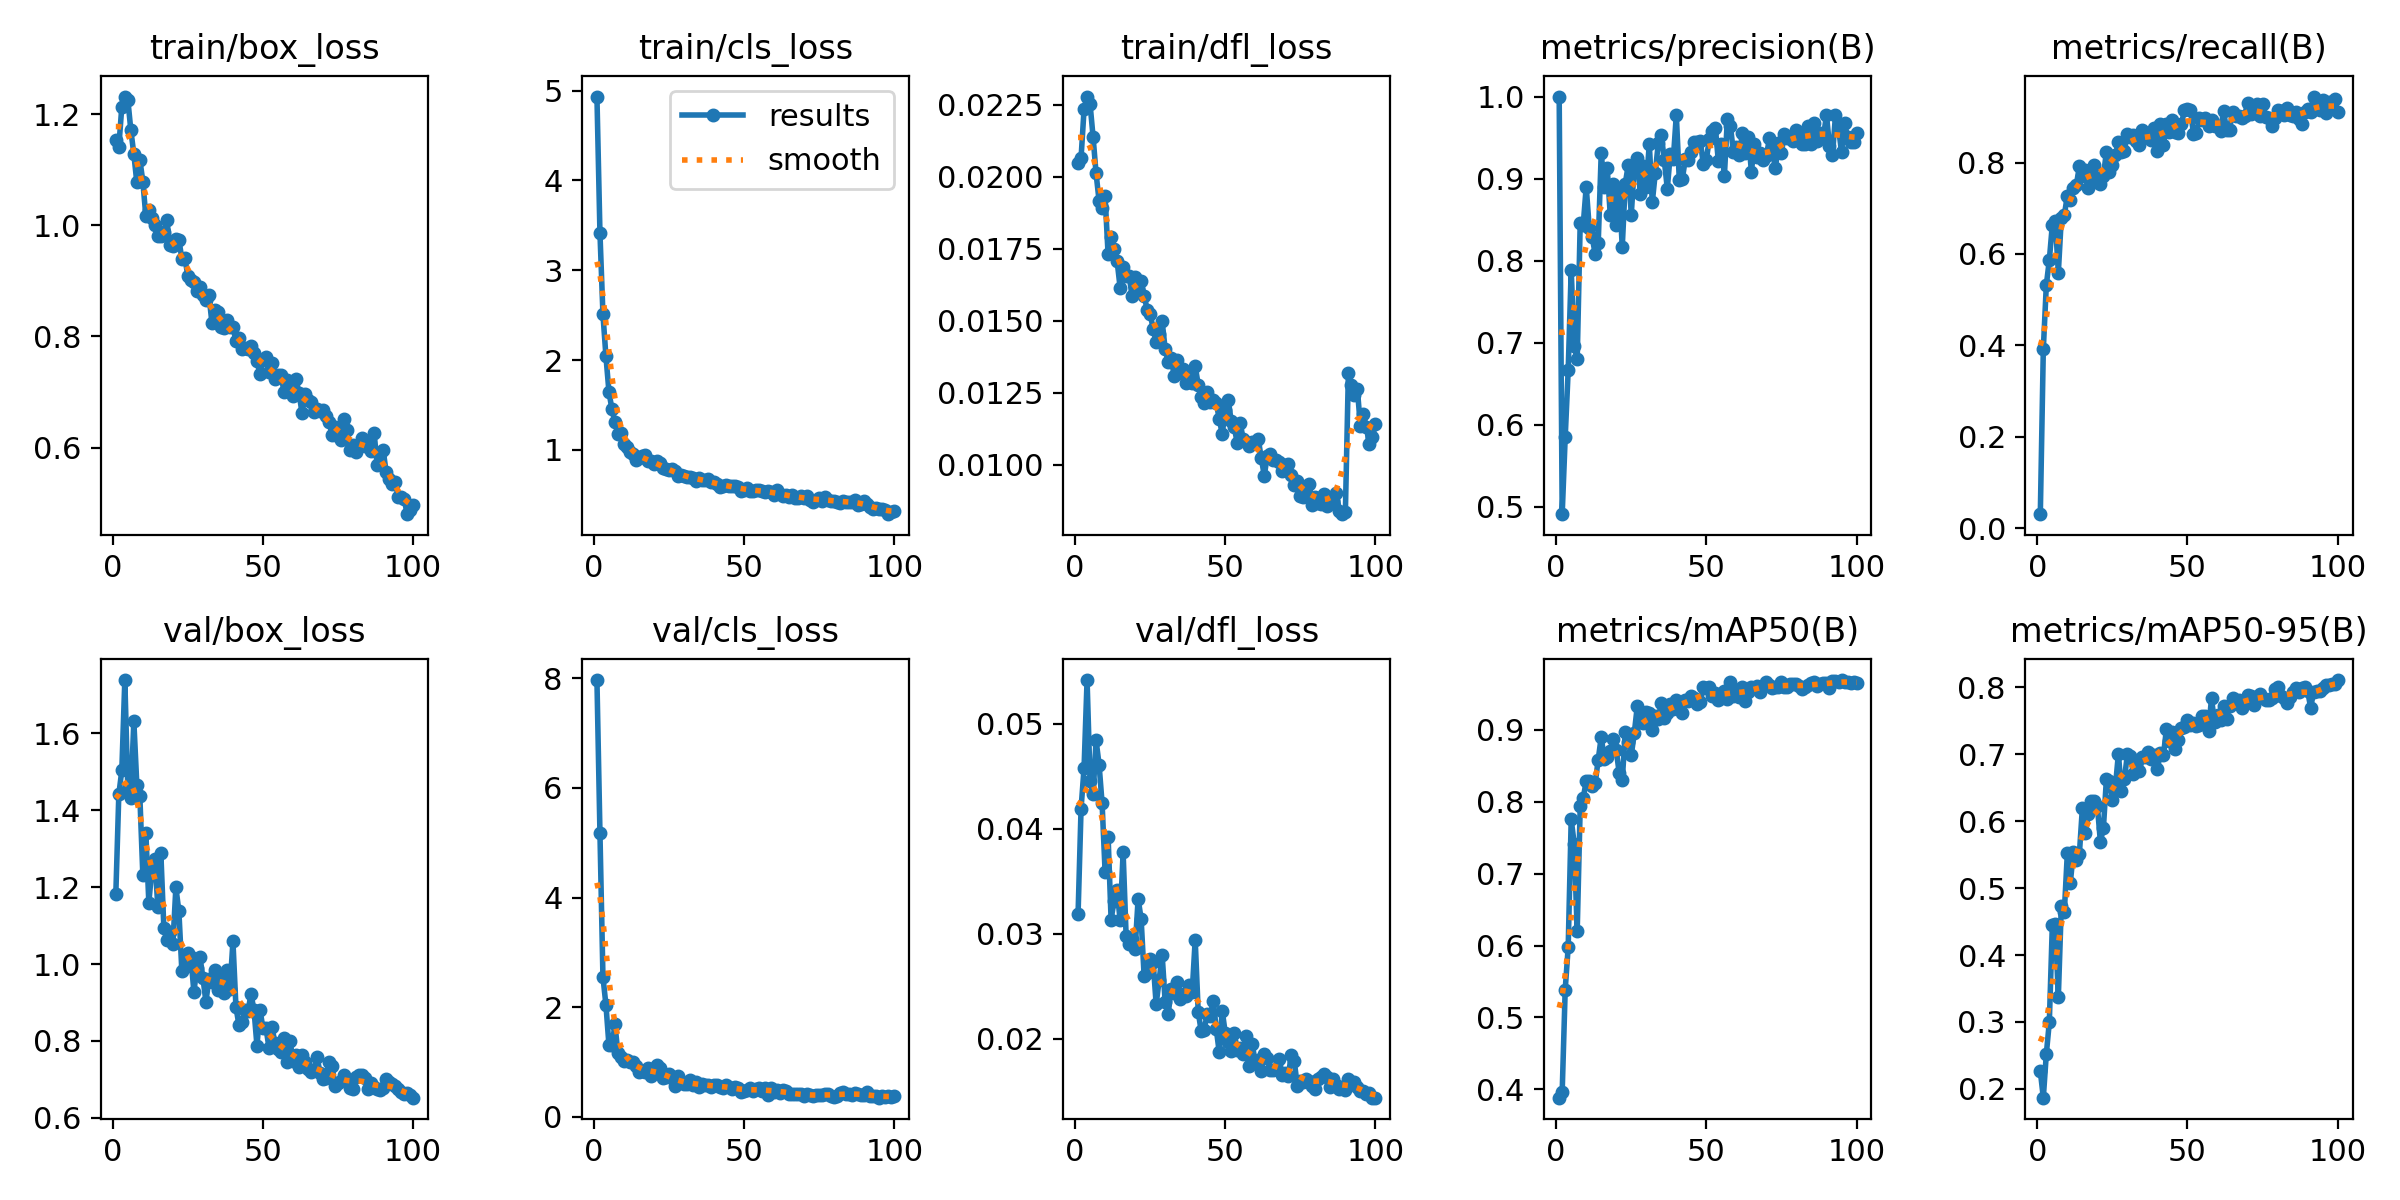

Source data for this figure (header and first rows):
epoch, time, train/box_loss, train/cls_loss, train/dfl_loss, metrics/precision(B), metrics/recall(B), metrics/mAP50(B), metrics/mAP50-95(B), val/box_loss, val/cls_loss, val/dfl_loss, lr/pg0, lr/pg1, lr/pg2
1, 15.71, 1.154, 4.934, 0.02046, 1, 0.03078, 0.3883, 0.2267, 1.181, 7.968, 0.03184, 0.0006556, 0.0006556, 0.0006556
2, 28.01, 1.141, 3.42, 0.02065, 0.4907, 0.3915, 0.3964, 0.187, 1.441, 5.186, 0.04191, 0.001309, 0.001309, 0.001309
3, 39.57, 1.213, 2.51, 0.02234, 0.5843, 0.5319, 0.5383, 0.2522, 1.504, 2.553, 0.04578, 0.00195, 0.00195, 0.00195
4, 51.13, 1.231, 2.041, 0.02278, 0.6664, 0.5867, 0.598, 0.2996, 1.739, 2.041, 0.05414, 0.001941, 0.001941, 0.001941
5, 62.54, 1.226, 1.648, 0.02252, 0.7884, 0.6638, 0.7755, 0.4443, 1.456, 1.309, 0.04456, 0.001921, 0.001921, 0.001921
6, 73.94, 1.171, 1.451, 0.02138, 0.6955, 0.6723, 0.7415, 0.4456, 1.433, 1.304, 0.04325, 0.001901, 0.001901, 0.001901
7, 85.58, 1.128, 1.31, 0.02011, 0.6794, 0.559, 0.6201, 0.3372, 1.632, 1.686, 0.0484, 0.001881, 0.001881, 0.001881
8, 97.15, 1.077, 1.174, 0.01916, 0.8463, 0.6795, 0.7939, 0.4739, 1.466, 1.158, 0.04609, 0.001861, 0.001861, 0.001861
9, 108.6, 1.118, 1.185, 0.01892, 0.8435, 0.6851, 0.8052, 0.4645, 1.437, 1.098, 0.04242, 0.001842, 0.001842, 0.001842
10, 120, 1.079, 1.071, 0.01931, 0.8899, 0.7277, 0.8287, 0.5522, 1.232, 1.022, 0.0359, 0.001822, 0.001822, 0.001822
11, 131.7, 1.016, 1.038, 0.0173, 0.8402, 0.7191, 0.8288, 0.5083, 1.341, 1.031, 0.03925, 0.001802, 0.001802, 0.001802
12, 143.1, 1.027, 0.9735, 0.0179, 0.8282, 0.7447, 0.8225, 0.5539, 1.159, 0.9986, 0.03133, 0.001782, 0.001782, 0.001782
13, 154.7, 1.013, 0.9549, 0.01747, 0.8077, 0.7508, 0.8259, 0.5415, 1.248, 1.003, 0.03316, 0.001762, 0.001762, 0.001762
14, 169, 1.001, 0.8833, 0.01707, 0.8216, 0.7915, 0.8588, 0.5505, 1.273, 0.9266, 0.03415, 0.001743, 0.001743, 0.001743
15, 182.1, 0.9806, 0.9137, 0.01615, 0.9313, 0.7702, 0.8902, 0.6192, 1.148, 0.8117, 0.03128, 0.001723, 0.001723, 0.001723
16, 195.4, 0.9811, 0.9315, 0.01685, 0.8898, 0.783, 0.8599, 0.5817, 1.288, 0.8458, 0.03774, 0.001703, 0.001703, 0.001703
17, 210.5, 0.9878, 0.939, 0.01656, 0.9123, 0.7447, 0.8629, 0.6104, 1.094, 0.8263, 0.02982, 0.001683, 0.001683, 0.001683
18, 222.2, 1.009, 0.8751, 0.01656, 0.8561, 0.7787, 0.8709, 0.6294, 1.062, 0.8859, 0.02904, 0.001663, 0.001663, 0.001663
19, 233.7, 0.9646, 0.8749, 0.01584, 0.8932, 0.7957, 0.8873, 0.6306, 1.083, 0.7477, 0.02948, 0.001644, 0.001644, 0.001644
20, 245.4, 0.962, 0.8418, 0.01653, 0.8431, 0.7574, 0.8715, 0.6224, 1.052, 0.7943, 0.02857, 0.001624, 0.001624, 0.001624
21, 257.1, 0.9762, 0.8714, 0.0161, 0.8854, 0.7532, 0.8394, 0.5695, 1.199, 0.952, 0.03333, 0.001604, 0.001604, 0.001604
22, 270, 0.9738, 0.851, 0.01637, 0.8167, 0.7702, 0.8296, 0.5892, 1.137, 0.8895, 0.0314, 0.001584, 0.001584, 0.001584
23, 281.4, 0.9397, 0.7934, 0.01587, 0.8938, 0.8234, 0.897, 0.6622, 0.9808, 0.7121, 0.02596, 0.001564, 0.001564, 0.001564
24, 292.8, 0.9407, 0.7841, 0.01538, 0.9166, 0.7787, 0.8835, 0.66, 0.9921, 0.7355, 0.0263, 0.001545, 0.001545, 0.001545
25, 304.3, 0.9086, 0.7729, 0.01524, 0.8558, 0.7957, 0.8648, 0.6313, 1.029, 0.7898, 0.02756, 0.001525, 0.001525, 0.001525
26, 319.2, 0.9009, 0.7831, 0.01472, 0.9142, 0.8161, 0.8954, 0.6512, 1.018, 0.7074, 0.02733, 0.001505, 0.001505, 0.001505
27, 333.4, 0.8986, 0.7628, 0.01426, 0.9254, 0.8446, 0.9328, 0.7004, 0.9277, 0.5597, 0.02329, 0.001485, 0.001485, 0.001485
28, 345.5, 0.8817, 0.7101, 0.01455, 0.8816, 0.8239, 0.911, 0.6454, 0.9902, 0.7379, 0.02558, 0.001465, 0.001465, 0.001465
29, 358.4, 0.8897, 0.7257, 0.01497, 0.9152, 0.8261, 0.9102, 0.6626, 1.018, 0.6462, 0.02799, 0.001446, 0.001446, 0.001446
30, 370.9, 0.875, 0.7114, 0.01402, 0.8902, 0.8628, 0.9254, 0.7, 0.9646, 0.5988, 0.02352, 0.001426, 0.001426, 0.001426
31, 382.6, 0.8662, 0.6957, 0.01358, 0.9424, 0.8553, 0.923, 0.6978, 0.9025, 0.6084, 0.02233, 0.001406, 0.001406, 0.001406
32, 394.5, 0.8746, 0.6971, 0.01369, 0.871, 0.8596, 0.8993, 0.671, 0.9605, 0.668, 0.02477, 0.001386, 0.001386, 0.001386
33, 406.3, 0.8247, 0.6926, 0.01309, 0.907, 0.8468, 0.92, 0.6868, 0.9541, 0.5791, 0.02439, 0.001366, 0.001366, 0.001366
34, 418.6, 0.8473, 0.649, 0.01365, 0.9437, 0.8383, 0.9158, 0.6742, 0.9837, 0.6282, 0.02539, 0.001347, 0.001347, 0.001347
35, 431.1, 0.8436, 0.6882, 0.01318, 0.9535, 0.8722, 0.9375, 0.6954, 0.9331, 0.5453, 0.02383, 0.001327, 0.001327, 0.001327
36, 443.7, 0.8172, 0.6614, 0.01331, 0.9222, 0.8573, 0.9169, 0.6958, 0.9614, 0.6057, 0.02431, 0.001307, 0.001307, 0.001307
37, 456.2, 0.8145, 0.6601, 0.01284, 0.8877, 0.8553, 0.9241, 0.703, 0.9259, 0.579, 0.02403, 0.001287, 0.001287, 0.001287
38, 468.8, 0.8294, 0.672, 0.01317, 0.9301, 0.8489, 0.9362, 0.6923, 0.9854, 0.5753, 0.02516, 0.001267, 0.001267, 0.001267
39, 480.3, 0.8163, 0.6405, 0.01283, 0.9237, 0.8762, 0.9288, 0.6981, 0.936, 0.5471, 0.02444, 0.001248, 0.001248, 0.001248
40, 492.5, 0.8169, 0.6395, 0.01342, 0.9775, 0.8255, 0.9417, 0.6777, 1.059, 0.5777, 0.02943, 0.001228, 0.001228, 0.001228
41, 504.4, 0.7921, 0.6197, 0.01278, 0.8976, 0.8851, 0.9374, 0.7019, 0.8883, 0.5827, 0.02259, 0.001208, 0.001208, 0.001208
42, 516.3, 0.797, 0.5919, 0.01234, 0.8996, 0.8387, 0.924, 0.6986, 0.8413, 0.5425, 0.02072, 0.001188, 0.001188, 0.001188
43, 528.1, 0.7773, 0.5931, 0.01215, 0.9235, 0.8851, 0.9415, 0.7378, 0.8505, 0.535, 0.02087, 0.001168, 0.001168, 0.001168
44, 539.8, 0.7798, 0.6107, 0.01252, 0.9229, 0.866, 0.9398, 0.7189, 0.8804, 0.5894, 0.02235, 0.001149, 0.001149, 0.001149
45, 551.3, 0.778, 0.5964, 0.01219, 0.9328, 0.8936, 0.9467, 0.7333, 0.8767, 0.5382, 0.02219, 0.001129, 0.001129, 0.001129
46, 562.6, 0.7824, 0.603, 0.01224, 0.9444, 0.8672, 0.9451, 0.7079, 0.9215, 0.5085, 0.02359, 0.001109, 0.001109, 0.001109
47, 574.7, 0.7699, 0.5946, 0.01214, 0.9443, 0.865, 0.9359, 0.7216, 0.8817, 0.5381, 0.02097, 0.001089, 0.001089, 0.001089
48, 587.3, 0.7557, 0.5855, 0.0116, 0.9454, 0.8848, 0.939, 0.7386, 0.7875, 0.5342, 0.01874, 0.001069, 0.001069, 0.001069
49, 601.6, 0.7321, 0.5372, 0.01106, 0.9175, 0.9149, 0.959, 0.7398, 0.8815, 0.4577, 0.02268, 0.00105, 0.00105, 0.00105
50, 614.1, 0.7574, 0.5538, 0.01189, 0.9229, 0.9167, 0.9588, 0.7507, 0.8326, 0.4719, 0.02057, 0.00103, 0.00103, 0.00103
51, 625.8, 0.7631, 0.5747, 0.01225, 0.9487, 0.9149, 0.9594, 0.7439, 0.8335, 0.4877, 0.01969, 0.00101, 0.00101, 0.00101
52, 637.2, 0.7362, 0.5452, 0.0115, 0.9575, 0.8627, 0.9467, 0.7473, 0.7827, 0.5186, 0.01888, 0.0009902, 0.0009902, 0.0009902
53, 648.6, 0.7525, 0.548, 0.01131, 0.9621, 0.8651, 0.9518, 0.7419, 0.836, 0.4668, 0.02058, 0.0009704, 0.0009704, 0.0009704
54, 660, 0.7233, 0.5529, 0.01075, 0.9208, 0.8979, 0.9414, 0.7431, 0.794, 0.5185, 0.01894, 0.0009506, 0.0009506, 0.0009506
55, 671.5, 0.7302, 0.5499, 0.01143, 0.9417, 0.8931, 0.9441, 0.7569, 0.7783, 0.519, 0.01908, 0.0009308, 0.0009308, 0.0009308
56, 683.5, 0.7307, 0.5403, 0.01088, 0.903, 0.8979, 0.9538, 0.7563, 0.7709, 0.4746, 0.01858, 0.000911, 0.000911, 0.000911
57, 697.7, 0.7008, 0.5338, 0.01077, 0.973, 0.8809, 0.9429, 0.7341, 0.8085, 0.5261, 0.02029, 0.0008912, 0.0008912, 0.0008912
58, 709.6, 0.721, 0.5469, 0.01064, 0.9646, 0.8936, 0.9667, 0.7834, 0.746, 0.4079, 0.01738, 0.0008714, 0.0008714, 0.0008714
59, 721.2, 0.704, 0.5262, 0.01079, 0.9323, 0.8809, 0.9471, 0.7474, 0.8009, 0.5282, 0.01948, 0.0008516, 0.0008516, 0.0008516
60, 732.8, 0.6933, 0.5032, 0.01074, 0.939, 0.8809, 0.9548, 0.7579, 0.747, 0.4629, 0.01775, 0.0008318, 0.0008318, 0.0008318
... 40 more rows
